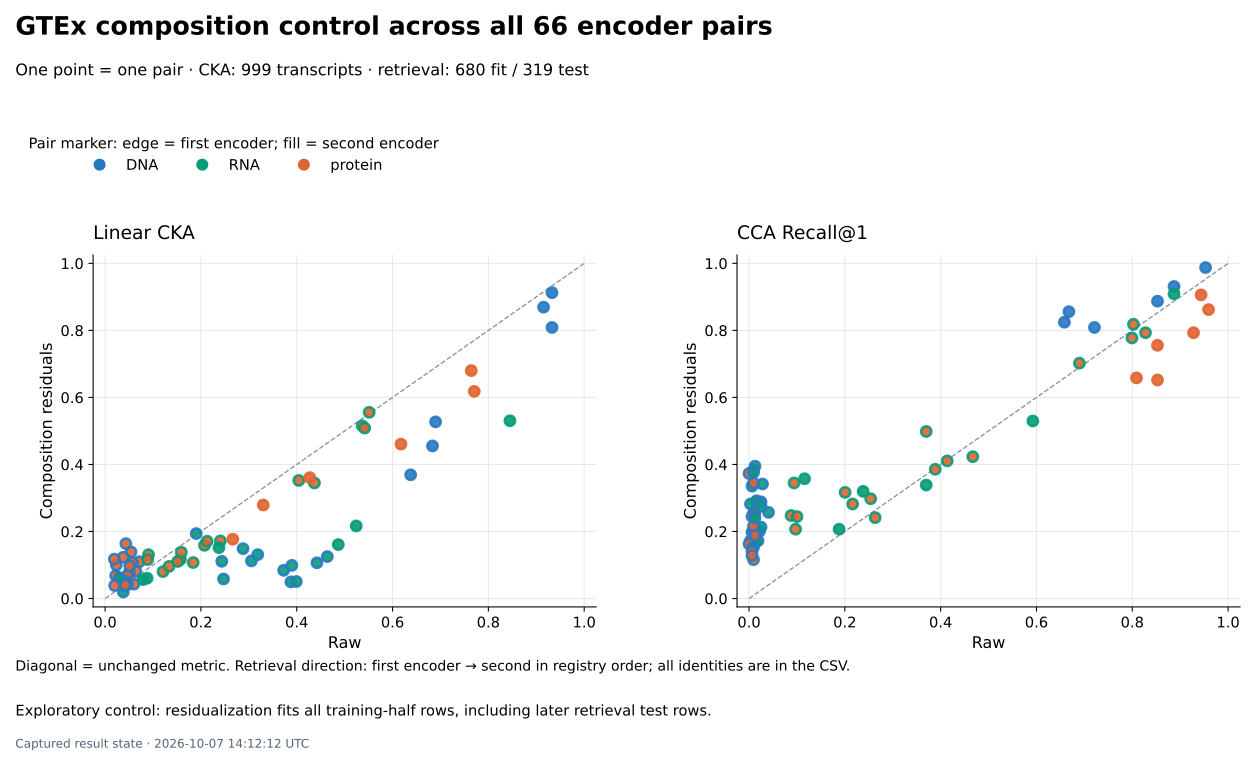

The table this chart was drawn from, first rows:
a, b, encoder_a, encoder_b, modality_a, modality_b, Linear CKA, Mutual k-NN, First canonical correlation, Recall@1, Linear CKA after control, Recall@1 after control, pinned_concat_r2, pinned_gain
nt500m, ntv2_100m, NT 500M human-ref, NT v2 100M multi-species, DNA, DNA, 0.9328, 0.4951, 0.9978, 0.953, 0.9125, 0.9875, 0.03532, -0.0008203
nt500m, dnabert2, NT 500M human-ref, DNABERT-2, DNA, DNA, 0.6833, 0.1942, 0.9867, 0.721, 0.4553, 0.8088, 0.0341, -1.1104608952629269e-05
nt500m, hyenadna, NT 500M human-ref, HyenaDNA large, DNA, DNA, 0.9152, 0.3709, 0.9972, 0.8871, 0.8693, 0.931, 0.03504, 0.0009196
nt500m, rnafm, NT 500M human-ref, RNA-FM, DNA, RNA, 0.3727, 0.02973, 0.8049, 0.009404, 0.08419, 0.3824, 0.1332, -0.01582
nt500m, rinalmo, NT 500M human-ref, RiNALMo 150M, DNA, RNA, 0.3899, 0.03243, 0.8187, 0.04075, 0.09892, 0.2571, 0.1409, -0.008244
nt500m, mrnafm, NT 500M human-ref, mRNA-FM, DNA, RNA, 0.0386, 0.02272, 0.759, 0.00627, 0.039, 0.3354, 0.197, 0.02539
nt500m, calm, NT 500M human-ref, CaLM, DNA, RNA, 0.2435, 0.02573, 0.7711, 0.01254, 0.111, 0.2571, 0.1483, 0.02831
nt500m, esm2_8m, NT 500M human-ref, ESM-2 8M, DNA, protein, 0.06407, 0.01912, 0.4069, 0.00627, 0.08172, 0.1975, 0.1165, 0.02528
nt500m, esm2_35m, NT 500M human-ref, ESM-2 35M, DNA, protein, 0.05091, 0.02012, 0.406, 0.009404, 0.07785, 0.2038, 0.1189, 0.01468
nt500m, esm2_150m, NT 500M human-ref, ESM-2 150M, DNA, protein, 0.04666, 0.01882, 0.457, 0.009404, 0.06908, 0.2539, 0.1528, 0.02303
nt500m, protbert, NT 500M human-ref, ProtBERT, DNA, protein, 0.02217, 0.01652, 0.4688, 0, 0.06823, 0.373, 0.1933, 0.03022
ntv2_100m, dnabert2, NT v2 100M multi-species, DNABERT-2, DNA, DNA, 0.6899, 0.1955, 0.9837, 0.6677, 0.5271, 0.8558, 0.0344, -0.001743
ntv2_100m, hyenadna, NT v2 100M multi-species, HyenaDNA large, DNA, DNA, 0.9328, 0.3458, 0.9979, 0.8527, 0.8088, 0.8871, 0.03861, 0.002466
ntv2_100m, rnafm, NT v2 100M multi-species, RNA-FM, DNA, RNA, 0.4422, 0.02913, 0.7895, 0.02821, 0.1066, 0.3417, 0.1546, 0.005661
ntv2_100m, rinalmo, NT v2 100M multi-species, RiNALMo 150M, DNA, RNA, 0.4638, 0.03413, 0.7996, 0.02194, 0.1252, 0.2006, 0.1678, 0.01861
ntv2_100m, mrnafm, NT v2 100M multi-species, mRNA-FM, DNA, RNA, 0.0434, 0.02322, 0.7488, 0.02508, 0.05098, 0.2884, 0.2011, 0.02947
ntv2_100m, calm, NT v2 100M multi-species, CaLM, DNA, RNA, 0.288, 0.02883, 0.7627, 0.02508, 0.1488, 0.2132, 0.1547, 0.03471
ntv2_100m, esm2_8m, NT v2 100M multi-species, ESM-2 8M, DNA, protein, 0.07147, 0.02302, 0.4517, 0.00627, 0.1097, 0.1724, 0.1344, 0.04316
ntv2_100m, esm2_35m, NT v2 100M multi-species, ESM-2 35M, DNA, protein, 0.05706, 0.02272, 0.453, 0.003135, 0.1074, 0.1724, 0.1349, 0.03069
ntv2_100m, esm2_150m, NT v2 100M multi-species, ESM-2 150M, DNA, protein, 0.05135, 0.02192, 0.4549, 0.01254, 0.09722, 0.1661, 0.1567, 0.02686
ntv2_100m, protbert, NT v2 100M multi-species, ProtBERT, DNA, protein, 0.02336, 0.01852, 0.4557, 0.01567, 0.1, 0.2884, 0.2008, 0.0377
dnabert2, hyenadna, DNABERT-2, HyenaDNA large, DNA, DNA, 0.6378, 0.1739, 0.9881, 0.6583, 0.3691, 0.8245, 0.0357, 0.003005
dnabert2, rnafm, DNABERT-2, RNA-FM, DNA, RNA, 0.3054, 0.03003, 0.7791, 0.01254, 0.1123, 0.395, 0.1297, -0.01931
dnabert2, rinalmo, DNABERT-2, RiNALMo 150M, DNA, RNA, 0.3186, 0.03463, 0.7864, 0.01567, 0.131, 0.2915, 0.1418, -0.007311
dnabert2, mrnafm, DNABERT-2, mRNA-FM, DNA, RNA, 0.02993, 0.02402, 0.7041, 0.009404, 0.06206, 0.3762, 0.1947, 0.02307
dnabert2, calm, DNABERT-2, CaLM, DNA, RNA, 0.1903, 0.02713, 0.7358, 0.003135, 0.1938, 0.2821, 0.1458, 0.02582
dnabert2, esm2_8m, DNABERT-2, ESM-2 8M, DNA, protein, 0.05408, 0.01972, 0.2102, 0.009404, 0.1392, 0.2163, 0.1185, 0.02722
dnabert2, esm2_35m, DNABERT-2, ESM-2 35M, DNA, protein, 0.04336, 0.01942, 0.4418, 0, 0.1637, 0.163, 0.1191, 0.01491
dnabert2, esm2_150m, DNABERT-2, ESM-2 150M, DNA, protein, 0.03787, 0.02052, 0.4677, 0.00627, 0.1231, 0.2445, 0.1472, 0.0174
dnabert2, protbert, DNABERT-2, ProtBERT, DNA, protein, 0.01936, 0.01682, 0.4357, 0.009404, 0.1175, 0.3448, 0.1969, 0.03379
hyenadna, rnafm, HyenaDNA large, RNA-FM, DNA, RNA, 0.3877, 0.02703, 0.7798, 0.02508, 0.04958, 0.2759, 0.151, 0.002041
hyenadna, rinalmo, HyenaDNA large, RiNALMo 150M, DNA, RNA, 0.3991, 0.03083, 0.7916, 0.009404, 0.05072, 0.1536, 0.1502, 0.001007
hyenadna, mrnafm, HyenaDNA large, mRNA-FM, DNA, RNA, 0.03799, 0.02042, 0.7279, 0.01254, 0.01949, 0.2414, 0.1891, 0.01749
hyenadna, calm, HyenaDNA large, CaLM, DNA, RNA, 0.2472, 0.02432, 0.7651, 0.01881, 0.05837, 0.1724, 0.1421, 0.0221
hyenadna, esm2_8m, HyenaDNA large, ESM-2 8M, DNA, protein, 0.05997, 0.01802, 0.4244, 0.009404, 0.04295, 0.116, 0.1257, 0.03447
hyenadna, esm2_35m, HyenaDNA large, ESM-2 35M, DNA, protein, 0.04714, 0.02032, 0.4388, 0.00627, 0.04215, 0.1411, 0.1296, 0.02537
hyenadna, esm2_150m, HyenaDNA large, ESM-2 150M, DNA, protein, 0.04178, 0.01782, 0.5045, 0.00627, 0.04024, 0.1285, 0.1564, 0.02656
hyenadna, protbert, HyenaDNA large, ProtBERT, DNA, protein, 0.01998, 0.01862, 0.4965, 0.01254, 0.03859, 0.1881, 0.189, 0.02587
rnafm, rinalmo, RNA-FM, RiNALMo 150M, RNA, RNA, 0.845, 0.2522, 0.9965, 0.8871, 0.5304, 0.9091, 0.1619, 0.01276
rnafm, mrnafm, RNA-FM, mRNA-FM, RNA, RNA, 0.08777, 0.04274, 0.8985, 0.116, 0.06076, 0.3574, 0.2002, 0.02853
rnafm, calm, RNA-FM, CaLM, RNA, RNA, 0.4867, 0.06186, 0.8949, 0.1881, 0.1609, 0.2069, 0.1731, 0.0241
rnafm, esm2_8m, RNA-FM, ESM-2 8M, RNA, protein, 0.1839, 0.04144, 0.7113, 0.08777, 0.1074, 0.2476, 0.1534, 0.004413
rnafm, esm2_35m, RNA-FM, ESM-2 35M, RNA, protein, 0.1573, 0.04044, 0.6949, 0.09718, 0.1168, 0.2069, 0.1551, 0.006091
rnafm, esm2_150m, RNA-FM, ESM-2 150M, RNA, protein, 0.1592, 0.04094, 0.7181, 0.1003, 0.1381, 0.2445, 0.1778, 0.02877
rnafm, protbert, RNA-FM, ProtBERT, RNA, protein, 0.09057, 0.03654, 0.7238, 0.09404, 0.1309, 0.3448, 0.2098, 0.04671
rinalmo, mrnafm, RiNALMo 150M, mRNA-FM, RNA, RNA, 0.07931, 0.06276, 0.9105, 0.2382, 0.05653, 0.3197, 0.2033, 0.03165
rinalmo, calm, RiNALMo 150M, CaLM, RNA, RNA, 0.5242, 0.1076, 0.9113, 0.3699, 0.2166, 0.3386, 0.1673, 0.01813
rinalmo, esm2_8m, RiNALMo 150M, ESM-2 8M, RNA, protein, 0.2406, 0.07878, 0.8869, 0.2539, 0.172, 0.2978, 0.1579, 0.008715
rinalmo, esm2_35m, RiNALMo 150M, ESM-2 35M, RNA, protein, 0.2074, 0.07337, 0.887, 0.2633, 0.1588, 0.2414, 0.1634, 0.01425
rinalmo, esm2_150m, RiNALMo 150M, ESM-2 150M, RNA, protein, 0.2129, 0.07077, 0.8856, 0.2163, 0.1711, 0.2821, 0.1844, 0.03523
rinalmo, protbert, RiNALMo 150M, ProtBERT, RNA, protein, 0.08878, 0.05435, 0.8639, 0.2006, 0.1162, 0.3166, 0.2031, 0.03999
mrnafm, calm, mRNA-FM, CaLM, RNA, RNA, 0.2376, 0.1448, 0.9827, 0.5925, 0.1518, 0.5298, 0.1784, 0.006807
mrnafm, esm2_8m, mRNA-FM, ESM-2 8M, RNA, protein, 0.1208, 0.107, 0.9421, 0.4671, 0.08034, 0.4232, 0.1809, 0.009287
mrnafm, esm2_35m, mRNA-FM, ESM-2 35M, RNA, protein, 0.1335, 0.1001, 0.9423, 0.3887, 0.09584, 0.3856, 0.177, 0.005355
mrnafm, esm2_150m, mRNA-FM, ESM-2 150M, RNA, protein, 0.1516, 0.0955, 0.9327, 0.4138, 0.1106, 0.4107, 0.1919, 0.02025
mrnafm, protbert, mRNA-FM, ProtBERT, RNA, protein, 0.4369, 0.0998, 0.9335, 0.3699, 0.3448, 0.4984, 0.1936, 0.02193
calm, esm2_8m, CaLM, ESM-2 8M, RNA, protein, 0.5367, 0.2583, 0.9772, 0.8276, 0.5151, 0.7931, 0.1289, 0.008901
calm, esm2_35m, CaLM, ESM-2 35M, RNA, protein, 0.5512, 0.264, 0.975, 0.8025, 0.5556, 0.8182, 0.127, 0.006981
calm, esm2_150m, CaLM, ESM-2 150M, RNA, protein, 0.5419, 0.2361, 0.9729, 0.7994, 0.5086, 0.7774, 0.1402, 0.01041
calm, protbert, CaLM, ProtBERT, RNA, protein, 0.4042, 0.1508, 0.9638, 0.6897, 0.3523, 0.7022, 0.1716, 0.008528
... 6 more rows
